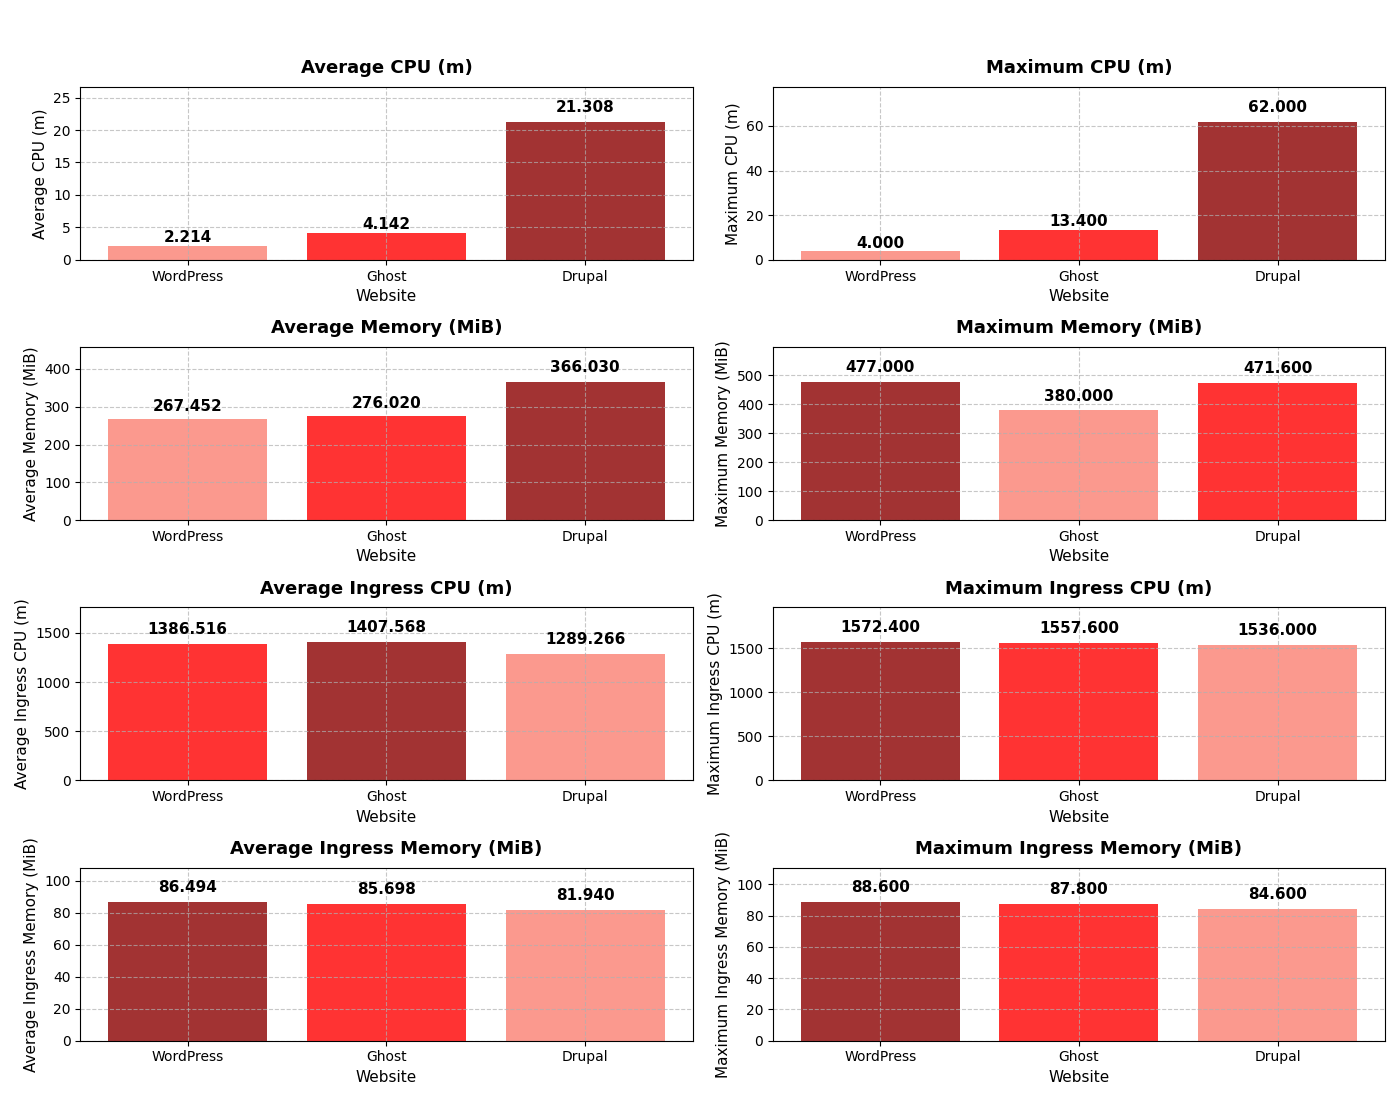

Values plotted in this chart, from the file beside it:
Website, Avg CPU (m), Max CPU (m), Avg Memory (Mi), Max Memory (Mi), Avg Ingress CPU (m), Max Ingress CPU (m), Avg Ingress Memory (Mi), Max Ingress Memory (Mi), ModSecurity Blocked (%)
WordPress, 2.214, 4.0, 267.5, 477.0, 1387, 1572, 86.49, 88.6, 97.28
Ghost, 4.142, 13.4, 276, 380.0, 1408, 1558, 85.7, 87.8, 96.8
Drupal, 21.31, 62.0, 366, 471.6, 1289, 1536, 81.94, 84.6, 95.73
